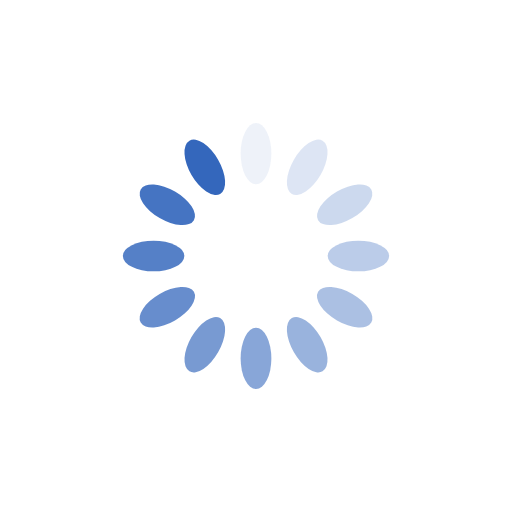
t = 0.00 s
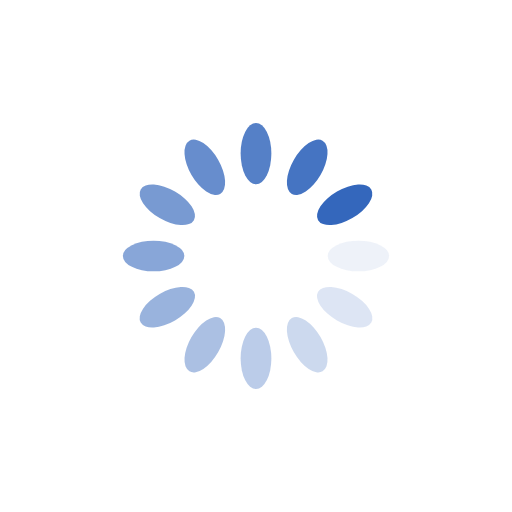
t = 0.25 s
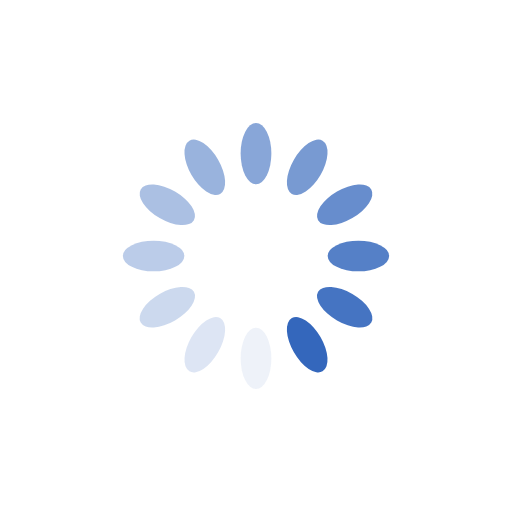
t = 0.50 s
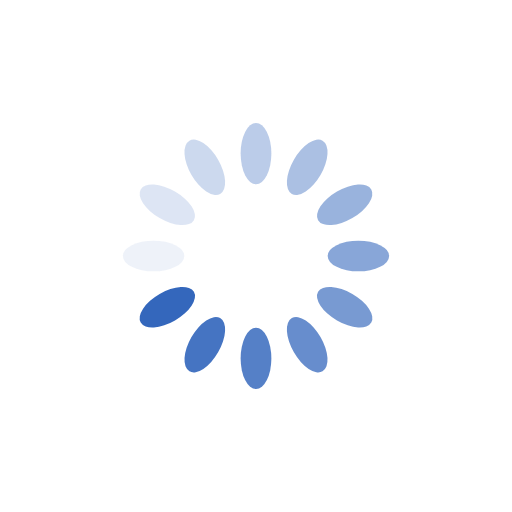
t = 0.75 s

The animated SVG that drew these frames (rendered in a browser with its animation timeline set to each time). Animation: 12 SMIL elements (animate=12); one cycle of 1.00 s, repeats indefinitely.

<?xml version="1.0" encoding="utf-8"?>
<svg xmlns="http://www.w3.org/2000/svg" xmlns:xlink="http://www.w3.org/1999/xlink" style="margin: auto; background: none; display: block; shape-rendering: auto;" width="200px" height="200px" viewBox="0 0 100 100" preserveAspectRatio="xMidYMid">
<g transform="rotate(0 50 50)">
  <rect x="47" y="24" rx="3" ry="6" width="6" height="12" fill="#3467bc">
    <animate attributeName="opacity" values="1;0" keyTimes="0;1" dur="1s" begin="-0.9166666666666666s" repeatCount="indefinite"></animate>
  </rect>
</g><g transform="rotate(30 50 50)">
  <rect x="47" y="24" rx="3" ry="6" width="6" height="12" fill="#3467bc">
    <animate attributeName="opacity" values="1;0" keyTimes="0;1" dur="1s" begin="-0.8333333333333334s" repeatCount="indefinite"></animate>
  </rect>
</g><g transform="rotate(60 50 50)">
  <rect x="47" y="24" rx="3" ry="6" width="6" height="12" fill="#3467bc">
    <animate attributeName="opacity" values="1;0" keyTimes="0;1" dur="1s" begin="-0.75s" repeatCount="indefinite"></animate>
  </rect>
</g><g transform="rotate(90 50 50)">
  <rect x="47" y="24" rx="3" ry="6" width="6" height="12" fill="#3467bc">
    <animate attributeName="opacity" values="1;0" keyTimes="0;1" dur="1s" begin="-0.6666666666666666s" repeatCount="indefinite"></animate>
  </rect>
</g><g transform="rotate(120 50 50)">
  <rect x="47" y="24" rx="3" ry="6" width="6" height="12" fill="#3467bc">
    <animate attributeName="opacity" values="1;0" keyTimes="0;1" dur="1s" begin="-0.5833333333333334s" repeatCount="indefinite"></animate>
  </rect>
</g><g transform="rotate(150 50 50)">
  <rect x="47" y="24" rx="3" ry="6" width="6" height="12" fill="#3467bc">
    <animate attributeName="opacity" values="1;0" keyTimes="0;1" dur="1s" begin="-0.5s" repeatCount="indefinite"></animate>
  </rect>
</g><g transform="rotate(180 50 50)">
  <rect x="47" y="24" rx="3" ry="6" width="6" height="12" fill="#3467bc">
    <animate attributeName="opacity" values="1;0" keyTimes="0;1" dur="1s" begin="-0.4166666666666667s" repeatCount="indefinite"></animate>
  </rect>
</g><g transform="rotate(210 50 50)">
  <rect x="47" y="24" rx="3" ry="6" width="6" height="12" fill="#3467bc">
    <animate attributeName="opacity" values="1;0" keyTimes="0;1" dur="1s" begin="-0.3333333333333333s" repeatCount="indefinite"></animate>
  </rect>
</g><g transform="rotate(240 50 50)">
  <rect x="47" y="24" rx="3" ry="6" width="6" height="12" fill="#3467bc">
    <animate attributeName="opacity" values="1;0" keyTimes="0;1" dur="1s" begin="-0.25s" repeatCount="indefinite"></animate>
  </rect>
</g><g transform="rotate(270 50 50)">
  <rect x="47" y="24" rx="3" ry="6" width="6" height="12" fill="#3467bc">
    <animate attributeName="opacity" values="1;0" keyTimes="0;1" dur="1s" begin="-0.16666666666666666s" repeatCount="indefinite"></animate>
  </rect>
</g><g transform="rotate(300 50 50)">
  <rect x="47" y="24" rx="3" ry="6" width="6" height="12" fill="#3467bc">
    <animate attributeName="opacity" values="1;0" keyTimes="0;1" dur="1s" begin="-0.08333333333333333s" repeatCount="indefinite"></animate>
  </rect>
</g><g transform="rotate(330 50 50)">
  <rect x="47" y="24" rx="3" ry="6" width="6" height="12" fill="#3467bc">
    <animate attributeName="opacity" values="1;0" keyTimes="0;1" dur="1s" begin="0s" repeatCount="indefinite"></animate>
  </rect>
</g>
<!-- [ldio] generated by https://loading.io/ --></svg>